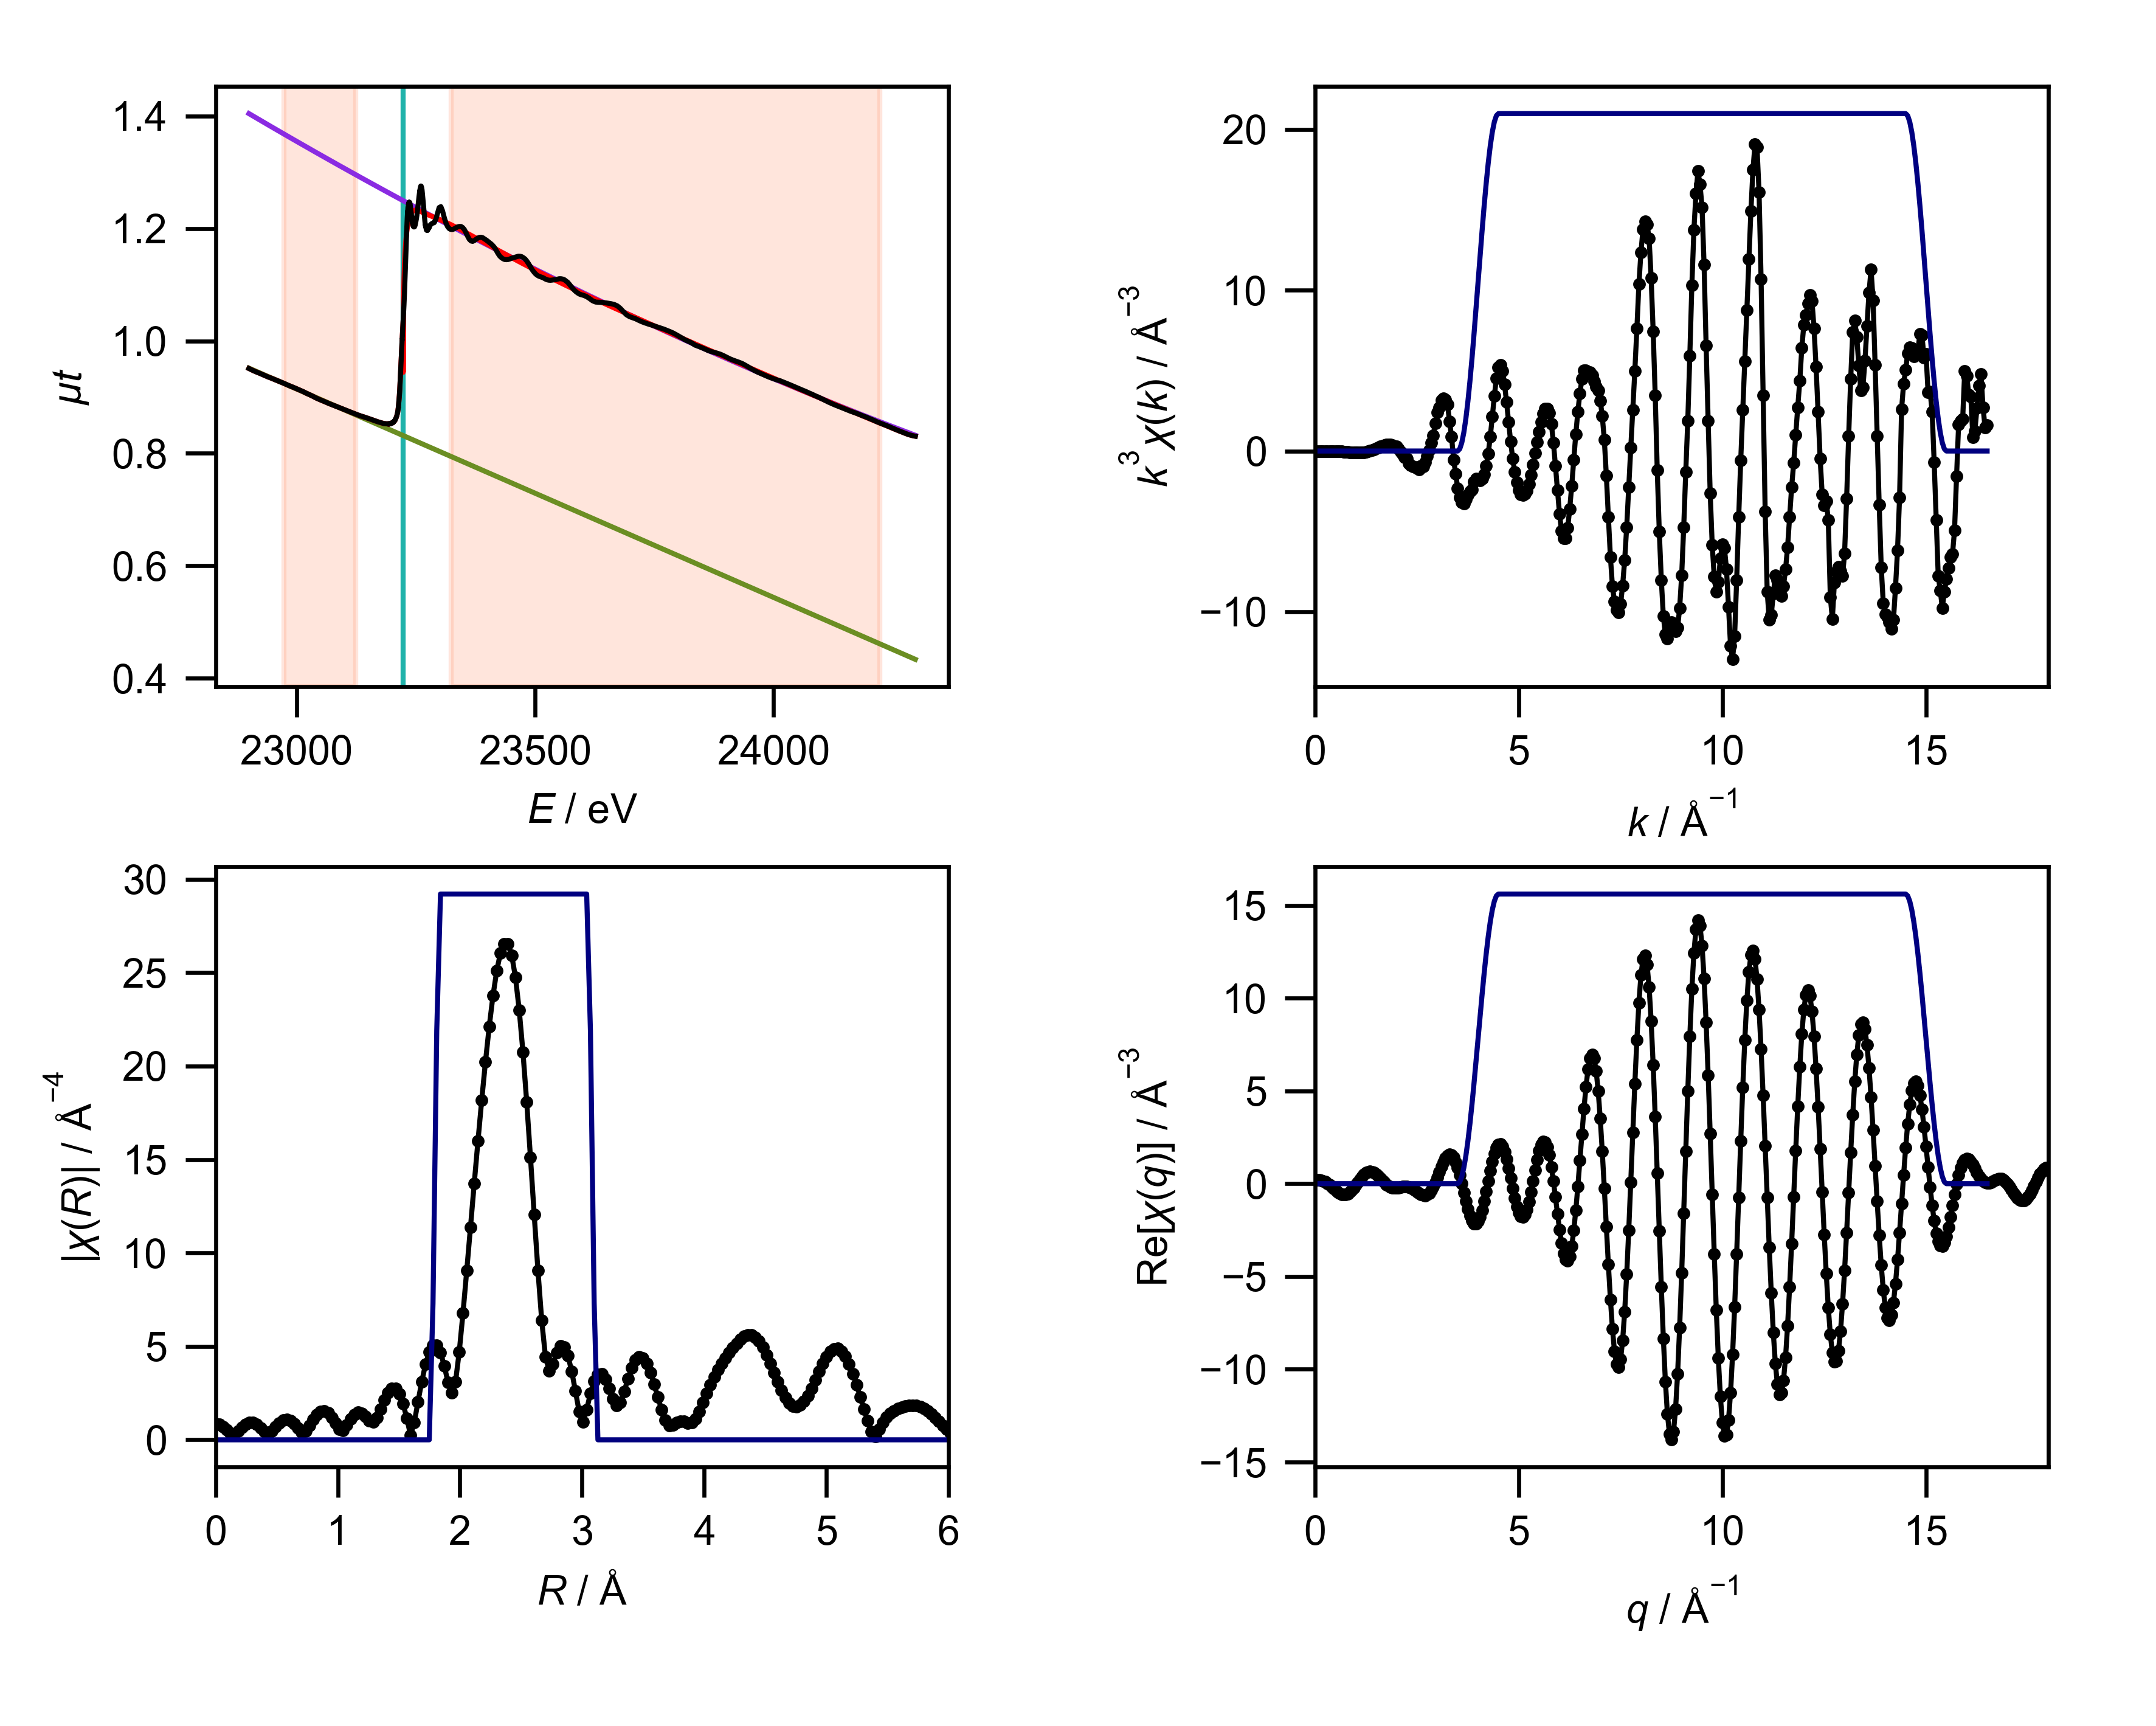

The data file committed next to this chart (first rows):
energy, mu, pre_edge, post_edge, bkg, norm, flat, k, chik, k3chik, kwin, r, chir_mag, chir_re, chir_im, rwin, q, chiq_mag, chiq_re, chiq_im
22900, 0.9509, 0.9515, 1.404, 0.9509, -0.001407, -0.001407, 0.0, 0.2697, 0.0, 0.0, 0.0, 0.8742, 0.8742, 0.0, 0.0, 0.0, 0.2188, 0.1978, 0.09362
22906, 0.9481, 0.949, 1.401, 0.9481, -0.002173, -0.002173, 0.05, 0.241, 3.012533600484581e-05, 0.0, 0.03068, 0.8311, 0.6265, -0.546, 0.0, 0.05, 0.2459, 0.205, 0.1358
22913, 0.9455, 0.9465, 1.398, 0.9455, -0.002429, -0.002429, 0.1, 0.2012, 0.0002012, 0.0, 0.06136, 0.7084, 0.07744, -0.7041, 0.0, 0.1, 0.2745, 0.2014, 0.1864
22920, 0.9432, 0.9441, 1.394, 0.9432, -0.001958, -0.001958, 0.15, 0.1542, 0.0005204, 0.0, 0.09204, 0.5282, -0.348, -0.3974, 0.0, 0.15, 0.3039, 0.1834, 0.2424
22926, 0.9408, 0.9416, 1.391, 0.9408, -0.001858, -0.001858, 0.2, 0.1037, 0.0008294, 0.0, 0.1227, 0.3458, -0.3364, 0.08013, 0.0, 0.2, 0.3339, 0.1484, 0.2991
22933, 0.9384, 0.9391, 1.388, 0.9384, -0.001709, -0.001709, 0.25, 0.05343, 0.0008348, 0.0, 0.1534, 0.3095, 0.06046, 0.3035, 0.0, 0.25, 0.3639, 0.09531, 0.3512
22940, 0.9359, 0.9366, 1.384, 0.9359, -0.001776, -0.001776, 0.3, 0.007253, 0.0001958, 0.0, 0.1841, 0.4727, 0.4683, 0.06412, 0.0, 0.3, 0.3937, 0.02474, 0.393
22946, 0.9338, 0.9342, 1.381, 0.9338, -0.0009019, -0.0009019, 0.35, -0.03106, -0.001332, 0.0, 0.2148, 0.6738, 0.4952, -0.457, 0.0, 0.35, 0.4231, -0.0609, 0.4187
22953, 0.9315, 0.9317, 1.378, 0.9315, -0.0004966, -0.0004966, 0.4, -0.05787, -0.003703, 0.0, 0.2454, 0.8327, 0.05397, -0.8309, 0.0, 0.4, 0.4518, -0.1574, 0.4235
22960, 0.9293, 0.9292, 1.375, 0.9293, 0.0001064, 0.0001064, 0.45, -0.07351, -0.006699, 0.0, 0.2761, 0.9168, -0.5582, -0.7273, 0.0, 0.45, 0.4796, -0.259, 0.4036
22966, 0.927, 0.9267, 1.371, 0.927, 0.0006062, 0.0006062, 0.5, -0.08287, -0.01036, 0.0, 0.3068, 0.9116, -0.8924, -0.1861, 0.0, 0.5, 0.5063, -0.3589, 0.3571
22973, 0.9244, 0.9242, 1.368, 0.9244, 0.0005131, 0.0005131, 0.55, -0.09106, -0.01515, 0.0, 0.3375, 0.8162, -0.7078, 0.4064, 0.0, 0.55, 0.5318, -0.4496, 0.284
22980, 0.9219, 0.9218, 1.365, 0.9219, 0.0002543, 0.0002543, 0.6, -0.103, -0.02225, 0.0, 0.3682, 0.6449, -0.169, 0.6224, 0.0, 0.6, 0.5558, -0.5236, 0.1864
22986, 0.9195, 0.9193, 1.361, 0.9195, 0.0004182, 0.0004182, 0.65, -0.1133, -0.03112, 0.0, 0.3988, 0.4388, 0.281, 0.337, 0.0, 0.65, 0.5783, -0.5742, 0.06877
22993, 0.9172, 0.9168, 1.358, 0.9172, 0.0009866, 0.0009866, 0.7, -0.1177, -0.04036, 0.0, 0.4295, 0.3228, 0.2763, -0.1669, 0.0, 0.7, 0.5991, -0.5958, -0.06271
23000, 0.9148, 0.9143, 1.355, 0.9148, 0.001171, 0.001171, 0.75, -0.1173, -0.04948, 0.0, 0.4602, 0.4561, -0.172, -0.4224, 0.0, 0.75, 0.6181, -0.5847, -0.2002
23007, 0.9123, 0.9118, 1.352, 0.9123, 0.001046, 0.001046, 0.8, -0.1208, -0.06186, 0.0, 0.4909, 0.6938, -0.6757, -0.1577, 0.0, 0.8, 0.635, -0.5395, -0.335
23013, 0.9098, 0.9093, 1.348, 0.9098, 0.001144, 0.001144, 0.85, -0.1204, -0.07393, 0.0, 0.5216, 0.9087, -0.7752, 0.4742, 0.0, 0.85, 0.6499, -0.461, -0.4581
23020, 0.9068, 0.9068, 1.345, 0.9068, 3.166158406087185e-05, 3.166158406087185e-05, 0.9, -0.1143, -0.0833, 0.0, 0.5522, 1.051, -0.3138, 1.003, 0.0, 0.9, 0.6626, -0.3528, -0.5608
23027, 0.9043, 0.9043, 1.342, 0.9043, -0.0001155, -0.0001155, 0.95, -0.1143, -0.09796, 0.0, 0.5829, 1.094, 0.4229, 1.009, 0.0, 0.95, 0.6729, -0.2207, -0.6357
23033, 0.9016, 0.9019, 1.339, 0.9016, -0.0006902, -0.0006902, 1.0, -0.1047, -0.1047, 0.0, 0.6136, 1.029, 0.9184, 0.4651, 0.0, 1.0, 0.6808, -0.07233, -0.6769
23040, 0.8986, 0.8994, 1.335, 0.8986, -0.001995, -0.001995, 1.05, -0.09095, -0.1053, 0.0, 0.6443, 0.8621, 0.8301, -0.2324, 0.0, 1.05, 0.6862, 0.08307, -0.6811
23047, 0.896, 0.8968, 1.332, 0.896, -0.002108, -0.002108, 1.1, -0.08089, -0.1077, 0.0, 0.675, 0.623, 0.2664, -0.5631, 0.0, 1.1, 0.6889, 0.2357, -0.6474
23054, 0.8936, 0.8944, 1.329, 0.8936, -0.001819, -0.001819, 1.15, -0.0642, -0.09764, 0.0, 0.7056, 0.4122, -0.2884, -0.2945, 0.0, 1.15, 0.689, 0.3758, -0.5775
23060, 0.8912, 0.8919, 1.326, 0.8912, -0.001608, -0.001608, 1.2, -0.05497, -0.09499, 0.0, 0.7363, 0.4774, -0.3489, 0.3258, 0.0, 1.2, 0.6864, 0.4945, -0.476
23067, 0.8887, 0.8894, 1.322, 0.8887, -0.001708, -0.001708, 1.25, -0.03546, -0.06926, 0.0, 0.767, 0.7754, 0.1853, 0.7529, 0.0, 1.25, 0.681, 0.5843, -0.3497
23074, 0.8864, 0.8868, 1.319, 0.8864, -0.0009967, -0.0009967, 1.3, -0.01406, -0.03089, 0.0, 0.7977, 1.096, 0.939, 0.5659, 0.0, 1.3, 0.6727, 0.6401, -0.2069
23081, 0.8842, 0.8843, 1.316, 0.8842, -0.0003822, -0.0003822, 1.35, 0.003973, 0.009775, 0.0, 0.8283, 1.356, 1.341, -0.2015, 0.0, 1.35, 0.6615, 0.659, -0.05722
23087, 0.8819, 0.8819, 1.313, 0.8819, 0.0001372, 0.0001372, 1.4, 0.02827, 0.07759, 0.0, 0.859, 1.511, 1.057, -1.08, 0.0, 1.4, 0.6475, 0.6413, 0.08938
23094, 0.8796, 0.8793, 1.31, 0.8796, 0.0006181, 0.0006181, 1.45, 0.03182, 0.097, 0.0, 0.8897, 1.539, 0.2413, -1.52, 0.0, 1.45, 0.6305, 0.5896, 0.2235
23101, 0.8772, 0.8768, 1.306, 0.8772, 0.0009976, 0.0009976, 1.5, 0.04886, 0.1649, 0.0, 0.9204, 1.432, -0.5975, -1.301, 0.0, 1.5, 0.6107, 0.5091, 0.3372
23108, 0.8751, 0.8743, 1.303, 0.8751, 0.001846, 0.001846, 1.55, 0.0559, 0.2082, 0.0, 0.9511, 1.201, -0.9939, -0.6748, 0.0, 1.55, 0.5879, 0.4073, 0.4241
23114, 0.8728, 0.8718, 1.3, 0.8728, 0.002258, 0.002258, 1.6, 0.06856, 0.2808, 0.0, 0.9817, 0.8837, -0.8742, -0.1294, 0.0, 1.6, 0.5624, 0.2925, 0.4804
23121, 0.8705, 0.8693, 1.297, 0.8705, 0.00289, 0.00289, 1.65, 0.07202, 0.3235, 0.0, 1.012, 0.5715, -0.5711, 0.02032, 0.0, 1.65, 0.5341, 0.1738, 0.5051
23128, 0.8683, 0.8668, 1.293, 0.8683, 0.00357, 0.00357, 1.7, 0.07457, 0.3663, 0.0, 1.043, 0.5136, -0.4998, -0.1187, 0.0, 1.7, 0.5032, 0.06025, 0.4996
23135, 0.8662, 0.8643, 1.29, 0.8662, 0.00469, 0.00469, 1.75, 0.07211, 0.3865, 0.0, 1.074, 0.7849, -0.7716, -0.1436, 0.0, 1.75, 0.4698, -0.04053, 0.4681
23142, 0.8645, 0.8618, 1.287, 0.8645, 0.006443, 0.006443, 1.8, 0.06871, 0.4007, 0.0, 1.104, 1.108, -1.08, 0.2502, 0.0, 1.8, 0.4342, -0.1225, 0.4165
23149, 0.8624, 0.8592, 1.284, 0.8624, 0.007848, 0.007848, 1.85, 0.06369, 0.4033, 0.0, 1.135, 1.352, -0.9669, 0.9446, 0.0, 1.85, 0.3966, -0.1818, 0.3524
23155, 0.8605, 0.8567, 1.281, 0.8605, 0.009102, 0.009102, 1.9, 0.05254, 0.3603, 0.0, 1.166, 1.463, -0.2654, 1.439, 0.0, 1.9, 0.3574, -0.2173, 0.2838
23162, 0.8584, 0.8542, 1.278, 0.8584, 0.01018, 0.01018, 1.95, 0.04092, 0.3034, 0.0, 1.197, 1.425, 0.6751, 1.255, 0.0, 1.95, 0.3176, -0.2304, 0.2185
23169, 0.8563, 0.8516, 1.274, 0.8563, 0.01127, 0.01127, 2.0, 0.03689, 0.2951, 0.0, 1.227, 1.255, 1.194, 0.3864, 0.0, 2.0, 0.2781, -0.225, 0.1634
23176, 0.8546, 0.8492, 1.271, 0.8546, 0.01304, 0.01304, 2.05, 0.01437, 0.1238, 0.0, 1.258, 1.031, 0.8404, -0.597, 0.0, 2.05, 0.241, -0.207, 0.1234
23182, 0.853, 0.8466, 1.268, 0.853, 0.01521, 0.01521, 2.1, -0.00622, -0.0576, 0.0, 1.289, 0.9455, -0.203, -0.9235, 0.0, 2.1, 0.2095, -0.1834, 0.1012
23190, 0.8524, 0.8438, 1.265, 0.8524, 0.02048, 0.02048, 2.15, -0.02089, -0.2076, 0.0, 1.319, 1.185, -1.163, -0.2249, 0.0, 2.15, 0.1887, -0.1619, 0.09703
23190, 0.8522, 0.8438, 1.265, 0.8522, 0.02015, 0.02015, 2.2, -0.03783, -0.4028, 0.0, 1.35, 1.64, -1.212, 1.106, 0.0, 2.2, 0.1847, -0.1497, 0.1082
23191, 0.8525, 0.8435, 1.264, 0.8525, 0.02162, 0.02162, 2.25, -0.04095, -0.4665, 0.0, 1.381, 2.125, -0.1103, 2.122, 0.0, 2.25, 0.2005, -0.153, 0.1295
23191, 0.8521, 0.8435, 1.264, 0.8521, 0.02066, 0.02066, 2.3, -0.06401, -0.7788, 0.0, 1.411, 2.519, 1.535, 1.996, 0.0, 2.3, 0.2336, -0.1755, 0.1541
23192, 0.8521, 0.8433, 1.264, 0.8521, 0.0212, 0.0212, 2.35, -0.06682, -0.8671, 0.0, 1.442, 2.739, 2.659, 0.659, 0.0, 2.35, 0.2792, -0.2188, 0.1735
23192, 0.8522, 0.8432, 1.264, 0.8522, 0.02138, 0.02138, 2.4, -0.06844, -0.9461, 0.0, 1.473, 2.732, 2.504, -1.092, 0.0, 2.4, 0.3332, -0.281, 0.179
23192, 0.8521, 0.8429, 1.264, 0.8521, 0.022, 0.022, 2.45, -0.06696, -0.9847, 0.0, 1.503, 2.465, 1.209, -2.149, 0.0, 2.45, 0.3929, -0.3576, 0.1627
23192, 0.8524, 0.8429, 1.264, 0.8524, 0.02267, 0.02267, 2.5, -0.06769, -1.058, 0.0, 1.534, 1.936, -0.2652, -1.918, 0.0, 2.5, 0.4566, -0.4411, 0.118
23193, 0.852, 0.8427, 1.263, 0.852, 0.02227, 0.02227, 2.55, -0.06888, -1.142, 0.0, 1.565, 1.168, -0.854, -0.7971, 0.0, 2.55, 0.5232, -0.5216, 0.04106
23193, 0.8525, 0.8427, 1.263, 0.8525, 0.02353, 0.02353, 2.6, -0.052, -0.9139, 0.0, 1.595, 0.2521, -0.2267, 0.1101, 0.0, 2.6, 0.592, -0.588, -0.06883
23194, 0.8523, 0.8424, 1.263, 0.8523, 0.02353, 0.02353, 2.65, -0.05185, -0.9648, 0.0, 1.626, 0.9197, 0.9078, -0.1471, 0.0, 2.65, 0.6625, -0.6288, -0.2087
23194, 0.8522, 0.8423, 1.263, 0.8522, 0.02375, 0.02375, 2.7, -0.03575, -0.7037, 0.0, 1.657, 2.043, 1.308, -1.569, 0.0, 2.7, 0.7342, -0.6331, -0.3719
23194, 0.8524, 0.8423, 1.263, 0.8524, 0.02431, 0.02431, 2.75, -0.0144, -0.2994, 0.0, 1.687, 3.115, 0.1703, -3.11, 0.0, 2.75, 0.8069, -0.5921, -0.5482
23195, 0.8522, 0.842, 1.262, 0.8522, 0.02439, 0.02439, 2.8, 0.003071, 0.0674, 0.0, 1.718, 4.034, -2.162, -3.405, 0.0, 2.8, 0.8801, -0.5, -0.7243
23195, 0.8528, 0.842, 1.262, 0.8528, 0.02594, 0.02594, 2.85, 0.02237, 0.5179, 0.0, 1.749, 4.709, -4.345, -1.816, 0.0, 2.85, 0.9536, -0.3549, -0.8851
23196, 0.8526, 0.8418, 1.262, 0.8526, 0.02599, 0.02599, 2.9, 0.04004, 0.9764, 0.0, 1.779, 5.069, -4.965, 1.017, 0.25, 2.9, 1.027, -0.1594, -1.015
23196, 0.8526, 0.8417, 1.262, 0.8526, 0.02606, 0.02606, 2.95, 0.06774, 1.739, 0.0, 1.81, 5.063, -3.586, 3.575, 0.75, 2.95, 1.101, 0.07893, -1.098
... 541 more rows
